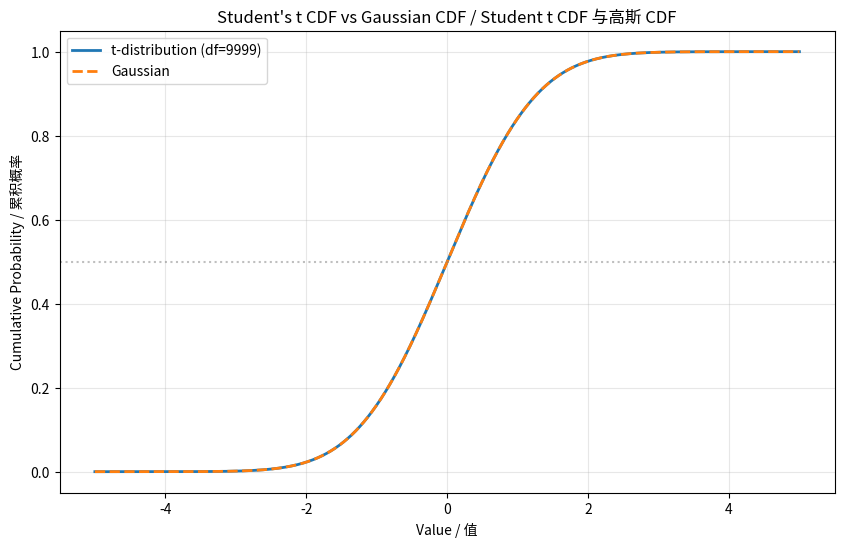
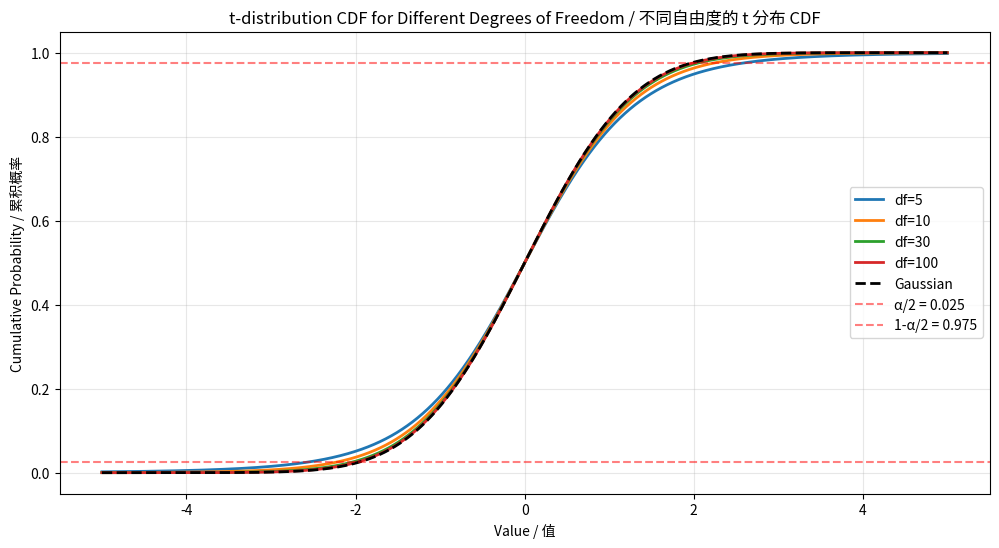
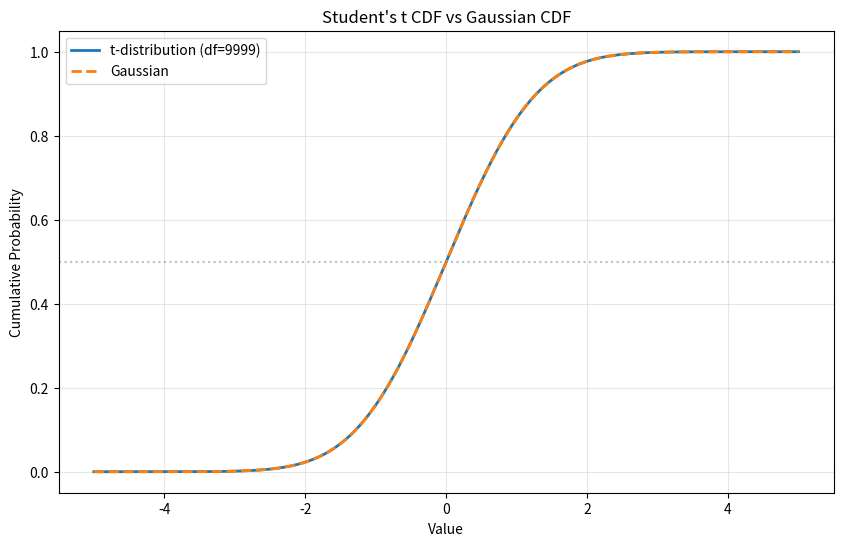

Write Python code to recreate these figures, in order.
from numpy import arange

from matplotlib import pyplot

from scipy.stats import t, norm



# 创建样本空间

# Create sample space

sample_space = arange(-5, 5, 0.001)

# 使用自由度 = 样本空间长度 - 1

# Use degrees of freedom = len(sample_space) - 1

dof = len(sample_space) - 1



# 计算 t 分布的 CDF

# Compute t-distribution CDF

cdf_t = t.cdf(sample_space, dof)



# 为了比较，也计算标准高斯分布的CDF

# For comparison, also compute standard Gaussian CDF

cdf_gaussian = norm.cdf(sample_space)



print(f"Degrees of freedom: {dof}")

print(f"CDF at x=0: {cdf_t[len(sample_space)//2]:.4f}")

# 绘制 CDF

# Plot CDFs

pyplot.figure(figsize=(10, 6))

pyplot.plot(sample_space, cdf_t, linewidth=2, label=f"t-distribution (df={dof})")

pyplot.plot(sample_space, cdf_gaussian, linewidth=2, linestyle='--', label="Gaussian")

pyplot.xlabel('Value / 值')

pyplot.ylabel('Cumulative Probability / 累积概率')

pyplot.title("Student's t CDF vs Gaussian CDF / Student t CDF 与高斯 CDF")

pyplot.axhline(y=0.5, color='gray', linestyle=':', alpha=0.5)

pyplot.legend()

pyplot.grid(True, alpha=0.3)

pyplot.show()

# 对于 α = 0.05 的显著性水平（双尾）

# For α = 0.05 significance level (two-tailed)

alpha = 0.05

alpha_half = alpha / 2



# 找到临界值（两尾）

# Find critical values (two-tailed)

critical_value_lower = t.ppf(alpha_half, dof)

critical_value_upper = t.ppf(1 - alpha_half, dof)



print(f"Significance level (α): {alpha}")

print(f"Lower critical value (df={dof}): {critical_value_lower:.4f}")

print(f"Upper critical value (df={dof}): {critical_value_upper:.4f}")



# 比较高斯分布的临界值

# Compare with Gaussian critical values

gaussian_critical = norm.ppf(1 - alpha_half)

print(f"\nGaussian critical value: {gaussian_critical:.4f}")

print(f"\nDifference (t - Gaussian): {critical_value_upper - gaussian_critical:.4f}")

print("t 分布临界值更极端（further from 0）/ t-distribution has more extreme critical values")

# 对于不同的自由度，绘制拒绝区域

# For different degrees of freedom, plot rejection regions

pyplot.figure(figsize=(12, 6))



for dof_val in [5, 10, 30, 100]:

    cdf = t.cdf(sample_space, dof_val)

    pyplot.plot(sample_space, cdf, linewidth=2, label=f"df={dof_val}")



# 添加高斯分布

pyplot.plot(sample_space, norm.cdf(sample_space), linewidth=2, linestyle='--', 

            color='black', label="Gaussian")



# 标记显著性水平

pyplot.axhline(y=0.025, color='red', linestyle='--', alpha=0.5, label='α/2 = 0.025')

pyplot.axhline(y=0.975, color='red', linestyle='--', alpha=0.5, label='1-α/2 = 0.975')



pyplot.xlabel('Value / 值')

pyplot.ylabel('Cumulative Probability / 累积概率')

pyplot.title("t-distribution CDF for Different Degrees of Freedom / 不同自由度的 t 分布 CDF")

pyplot.legend()

pyplot.grid(True, alpha=0.3)

pyplot.show()

from numpy import arange

from matplotlib import pyplot

from scipy.stats import t, norm



sample_space = arange(-5, 5, 0.001)

dof = len(sample_space) - 1



# Compute CDFs

cdf_t = t.cdf(sample_space, dof)

cdf_gaussian = norm.cdf(sample_space)



# Plot CDFs

pyplot.figure(figsize=(10, 6))

pyplot.plot(sample_space, cdf_t, linewidth=2, label=f"t-distribution (df={dof})")

pyplot.plot(sample_space, cdf_gaussian, linewidth=2, linestyle='--', label="Gaussian")

pyplot.xlabel('Value')

pyplot.ylabel('Cumulative Probability')

pyplot.title("Student's t CDF vs Gaussian CDF")

pyplot.axhline(y=0.5, color='gray', linestyle=':', alpha=0.5)

pyplot.legend()

pyplot.grid(True, alpha=0.3)

pyplot.show()



# Find critical values

alpha = 0.05

alpha_half = alpha / 2

critical_value = t.ppf(1 - alpha_half, dof)

gaussian_critical = norm.ppf(1 - alpha_half)



print(f"t-distribution critical value (df={dof}): {critical_value:.4f}")

print(f"Gaussian critical value: {gaussian_critical:.4f}")
